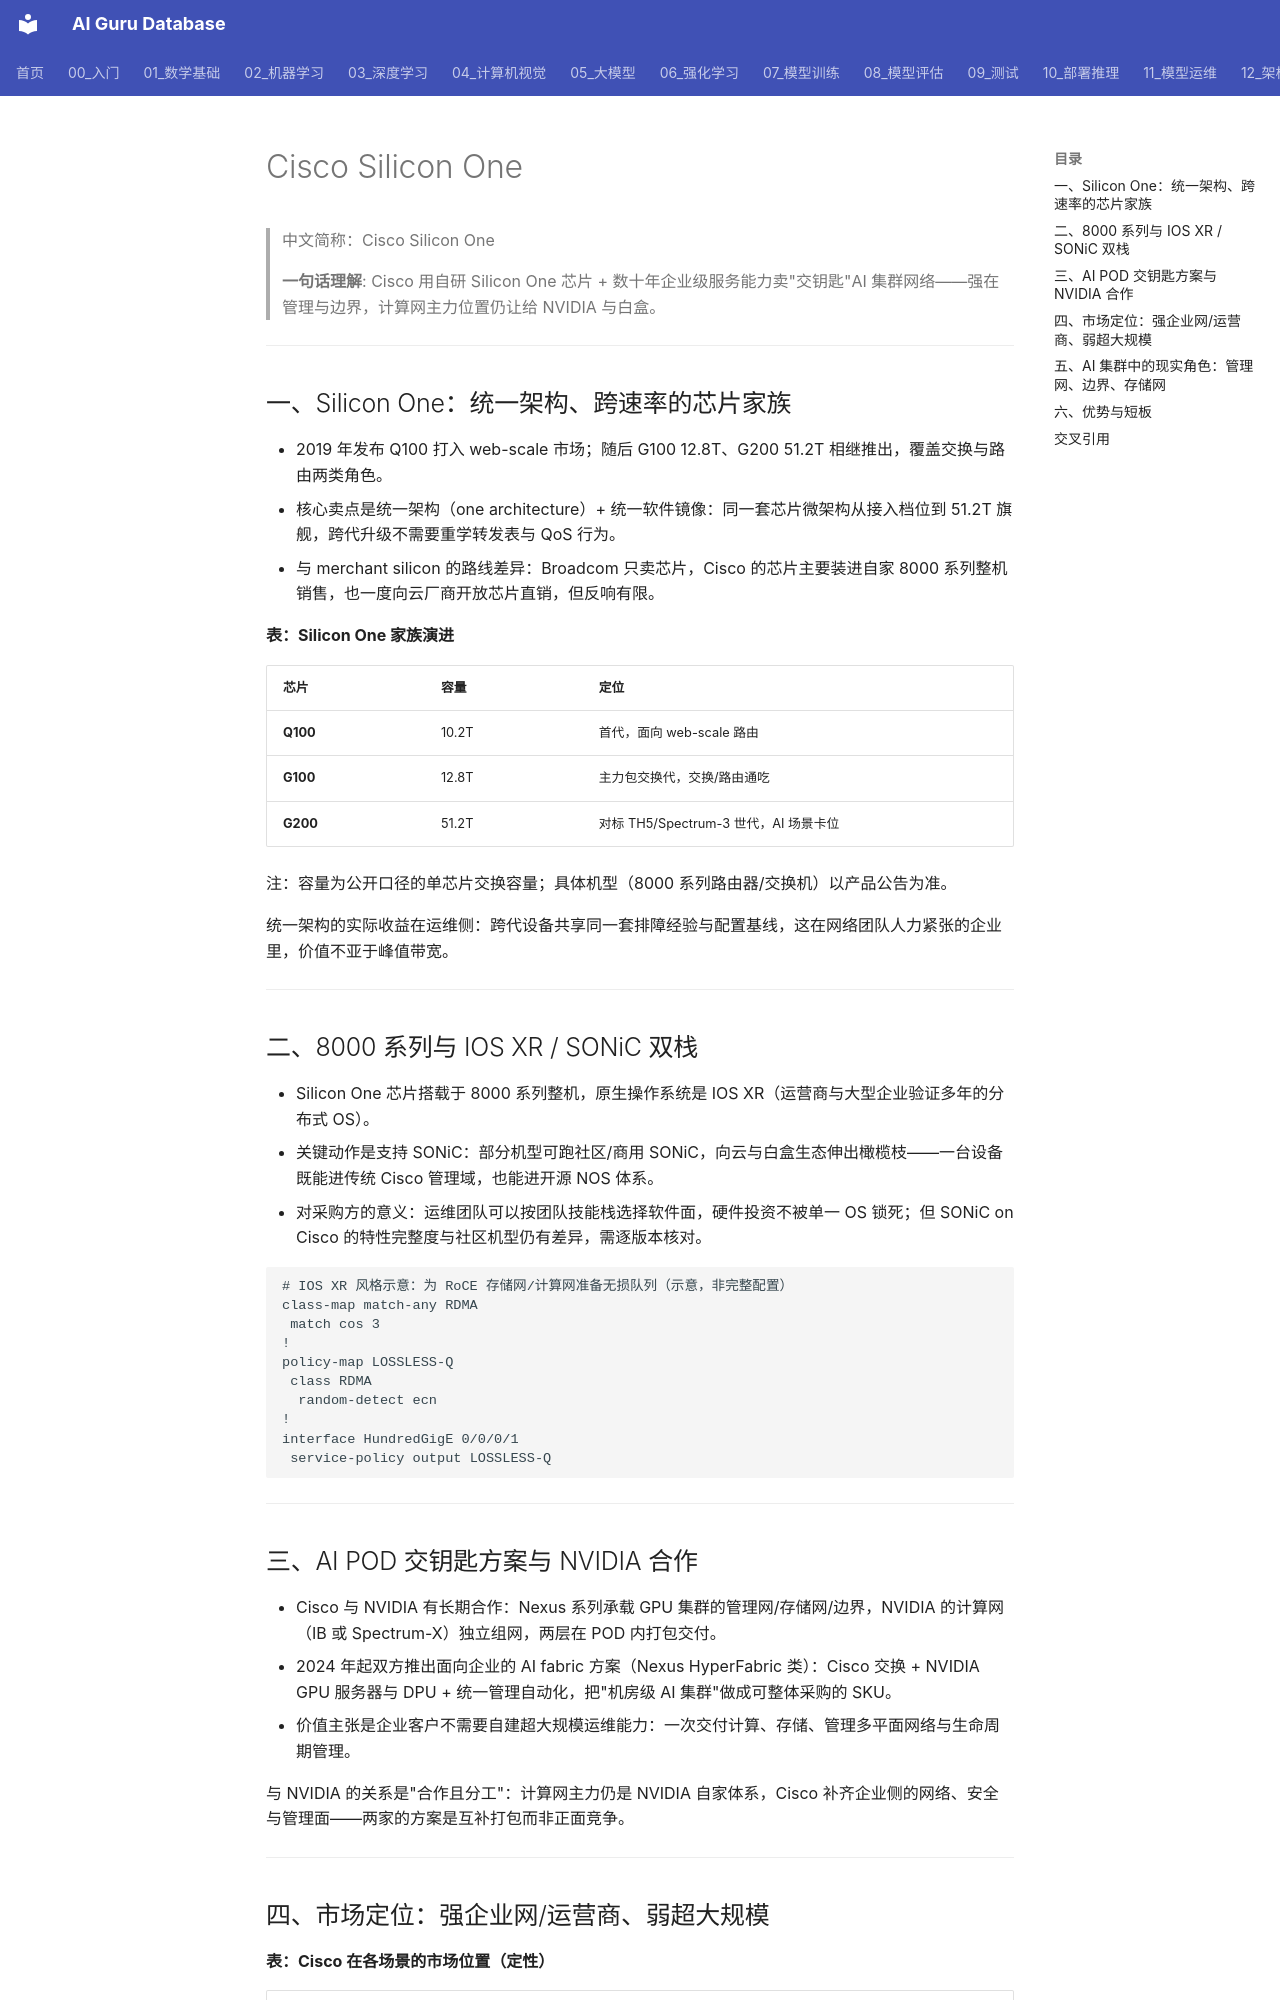

repository: ai-guru-global/ai-guru-database · page: 12_架构基建/08_网络/07_GPU_高网设计/09_厂家/05_Cisco_Silicon_One/index.html · generator: mkdocs

---
title: "Cisco Silicon One"
category: 12-architecture-infrastructure
subcategory: networking
tags: ["gpu-network", "cisco", "silicon-one", "enterprise"]
summary: "拆解 Cisco Silicon One 芯片家族（G100 到 G200 统一架构）、8000 系列双栈（IOS XR/SONiC）、AI POD 交钥匙方案及其在 AI 集群中的现实角色。"
created: 2026-10-27
updated: 2026-10-27
tier: supporting
aliases: ["思科 Silicon One", "Cisco Silicon One"]
sources: []
name_zh: "Cisco Silicon One"
---

# Cisco Silicon One

> 中文简称：Cisco Silicon One

> **一句话理解**: Cisco 用自研 Silicon One 芯片 + 数十年企业级服务能力卖"交钥匙"AI 集群网络——强在管理与边界，计算网主力位置仍让给 NVIDIA 与白盒。

---

## 一、Silicon One：统一架构、跨速率的芯片家族

- 2019 年发布 Q100 打入 web-scale 市场；随后 G100 12.8T、G200 51.2T 相继推出，覆盖交换与路由两类角色。
- 核心卖点是统一架构（one architecture）+ 统一软件镜像：同一套芯片微架构从接入档位到 51.2T 旗舰，跨代升级不需要重学转发表与 QoS 行为。
- 与 merchant silicon 的路线差异：Broadcom 只卖芯片，Cisco 的芯片主要装进自家 8000 系列整机销售，也一度向云厂商开放芯片直销，但反响有限。

**表：Silicon One 家族演进**

| 芯片 | 容量 | 定位 |
| --- | --- | --- |
| **Q100** | 10.2T | 首代，面向 web-scale 路由 |
| **G100** | 12.8T | 主力包交换代，交换/路由通吃 |
| **G200** | 51.2T | 对标 TH5/Spectrum-3 世代，AI 场景卡位 |

注：容量为公开口径的单芯片交换容量；具体机型（8000 系列路由器/交换机）以产品公告为准。

统一架构的实际收益在运维侧：跨代设备共享同一套排障经验与配置基线，这在网络团队人力紧张的企业里，价值不亚于峰值带宽。

---

## 二、8000 系列与 IOS XR / SONiC 双栈

- Silicon One 芯片搭载于 8000 系列整机，原生操作系统是 IOS XR（运营商与大型企业验证多年的分布式 OS）。
- 关键动作是支持 SONiC：部分机型可跑社区/商用 SONiC，向云与白盒生态伸出橄榄枝——一台设备既能进传统 Cisco 管理域，也能进开源 NOS 体系。
- 对采购方的意义：运维团队可以按团队技能栈选择软件面，硬件投资不被单一 OS 锁死；但 SONiC on Cisco 的特性完整度与社区机型仍有差异，需逐版本核对。

```text
# IOS XR 风格示意：为 RoCE 存储网/计算网准备无损队列（示意，非完整配置）
class-map match-any RDMA
 match cos 3
!
policy-map LOSSLESS-Q
 class RDMA
  random-detect ecn
!
interface HundredGigE 0/0/0/1
 service-policy output LOSSLESS-Q
```

---
